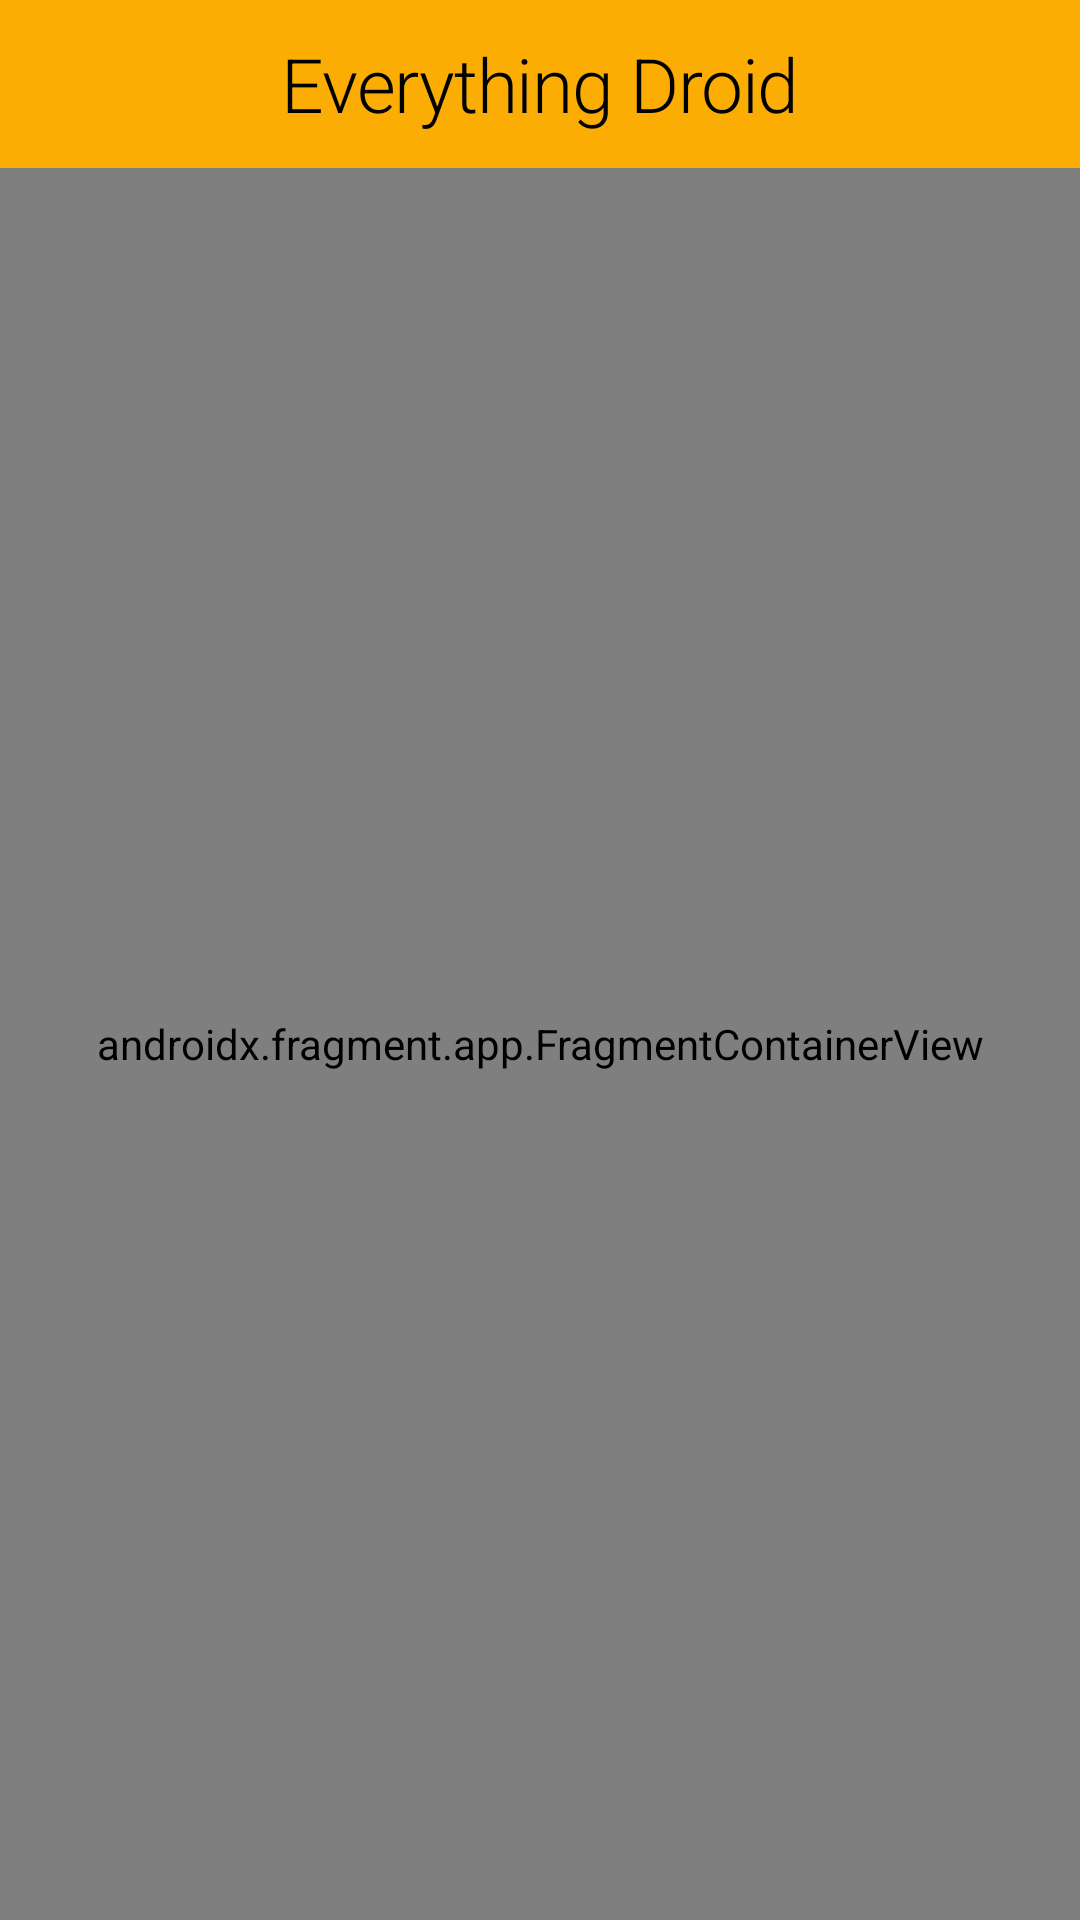

Layout XML and referenced resources for this Android screen:
<!-- AndroidManifest.xml: application theme Theme.MyApplication -->
<!-- res/layout/activity_main.xml -->
<?xml version="1.0" encoding="utf-8"?>
<androidx.constraintlayout.widget.ConstraintLayout
    xmlns:android="http://schemas.android.com/apk/res/android"
    android:layout_width="match_parent"
    android:layout_height="match_parent"
    xmlns:app="http://schemas.android.com/apk/res-auto"
    xmlns:tools="http://schemas.android.com/tools">

    <com.google.android.material.appbar.AppBarLayout
        android:id="@+id/appbar_layout"
        android:layout_width="match_parent"
        android:layout_height="0dp"
        app:layout_constraintTop_toTopOf="parent"
        android:theme="@style/ToolbarTheme">

        <androidx.appcompat.widget.Toolbar
            android:id="@+id/toolbar"
            android:layout_width="match_parent"
            android:layout_height="?actionBarSize"
            android:background="?colorPrimary">

            <TextView
                android:id="@+id/title2"
                android:layout_width="wrap_content"
                android:layout_height="wrap_content"
                android:layout_gravity="center"
                android:text="Everything Droid"
                android:padding="5dp"
                android:textAppearance="@style/TextAppearance.MaterialComponents.Headline1"
                android:textColor="@color/black"
                android:textSize="25sp"
                android:layout_marginStart="10dp"/>

        </androidx.appcompat.widget.Toolbar>
    </com.google.android.material.appbar.AppBarLayout>

    <androidx.fragment.app.FragmentContainerView
        android:layout_width="match_parent"
        android:layout_height="0dp"
        app:layout_constraintTop_toBottomOf="@id/appbar_layout"
        app:layout_constraintBottom_toBottomOf="parent"
        android:id="@+id/fragment_container"
        android:name="androidx.navigation.fragment.NavHostFragment"
        app:defaultNavHost="true"
        app:navGraph="@navigation/nav_graph" />

</androidx.constraintlayout.widget.ConstraintLayout>
<!-- resources referenced by this layout -->
<resources>
  <color name="black">#FF000000</color>
  <style name="ToolbarTheme" parent="ThemeOverlay.MaterialComponents.ActionBar">
          <item name="android:textColorPrimary">@color/white</item>
          <item name="android:textColorSecondary">#EEEEEE</item>
          <item name="android:gravity">center_vertical|center_horizontal</item>
          <item name="background">?colorPrimary</item>
      </style>
  <style name="Theme.MyApplication" parent="Theme.MaterialComponents.DayNight.NoActionBar">
          
          <item name="colorPrimary">@color/main</item>
          <item name="colorPrimaryVariant">@color/main_variant</item>
          <item name="colorOnPrimary">@color/white</item>
          
          <item name="colorOnSecondary">@color/black</item>
          
          <item name="android:statusBarColor" tools:targetApi="l">?attr/colorPrimaryVariant</item>
          
      </style>
  <color name="white">#FFFFFFFF</color>
  <color name="main">#fcad03</color>
  <color name="main_variant">#feb60f</color>
</resources>
